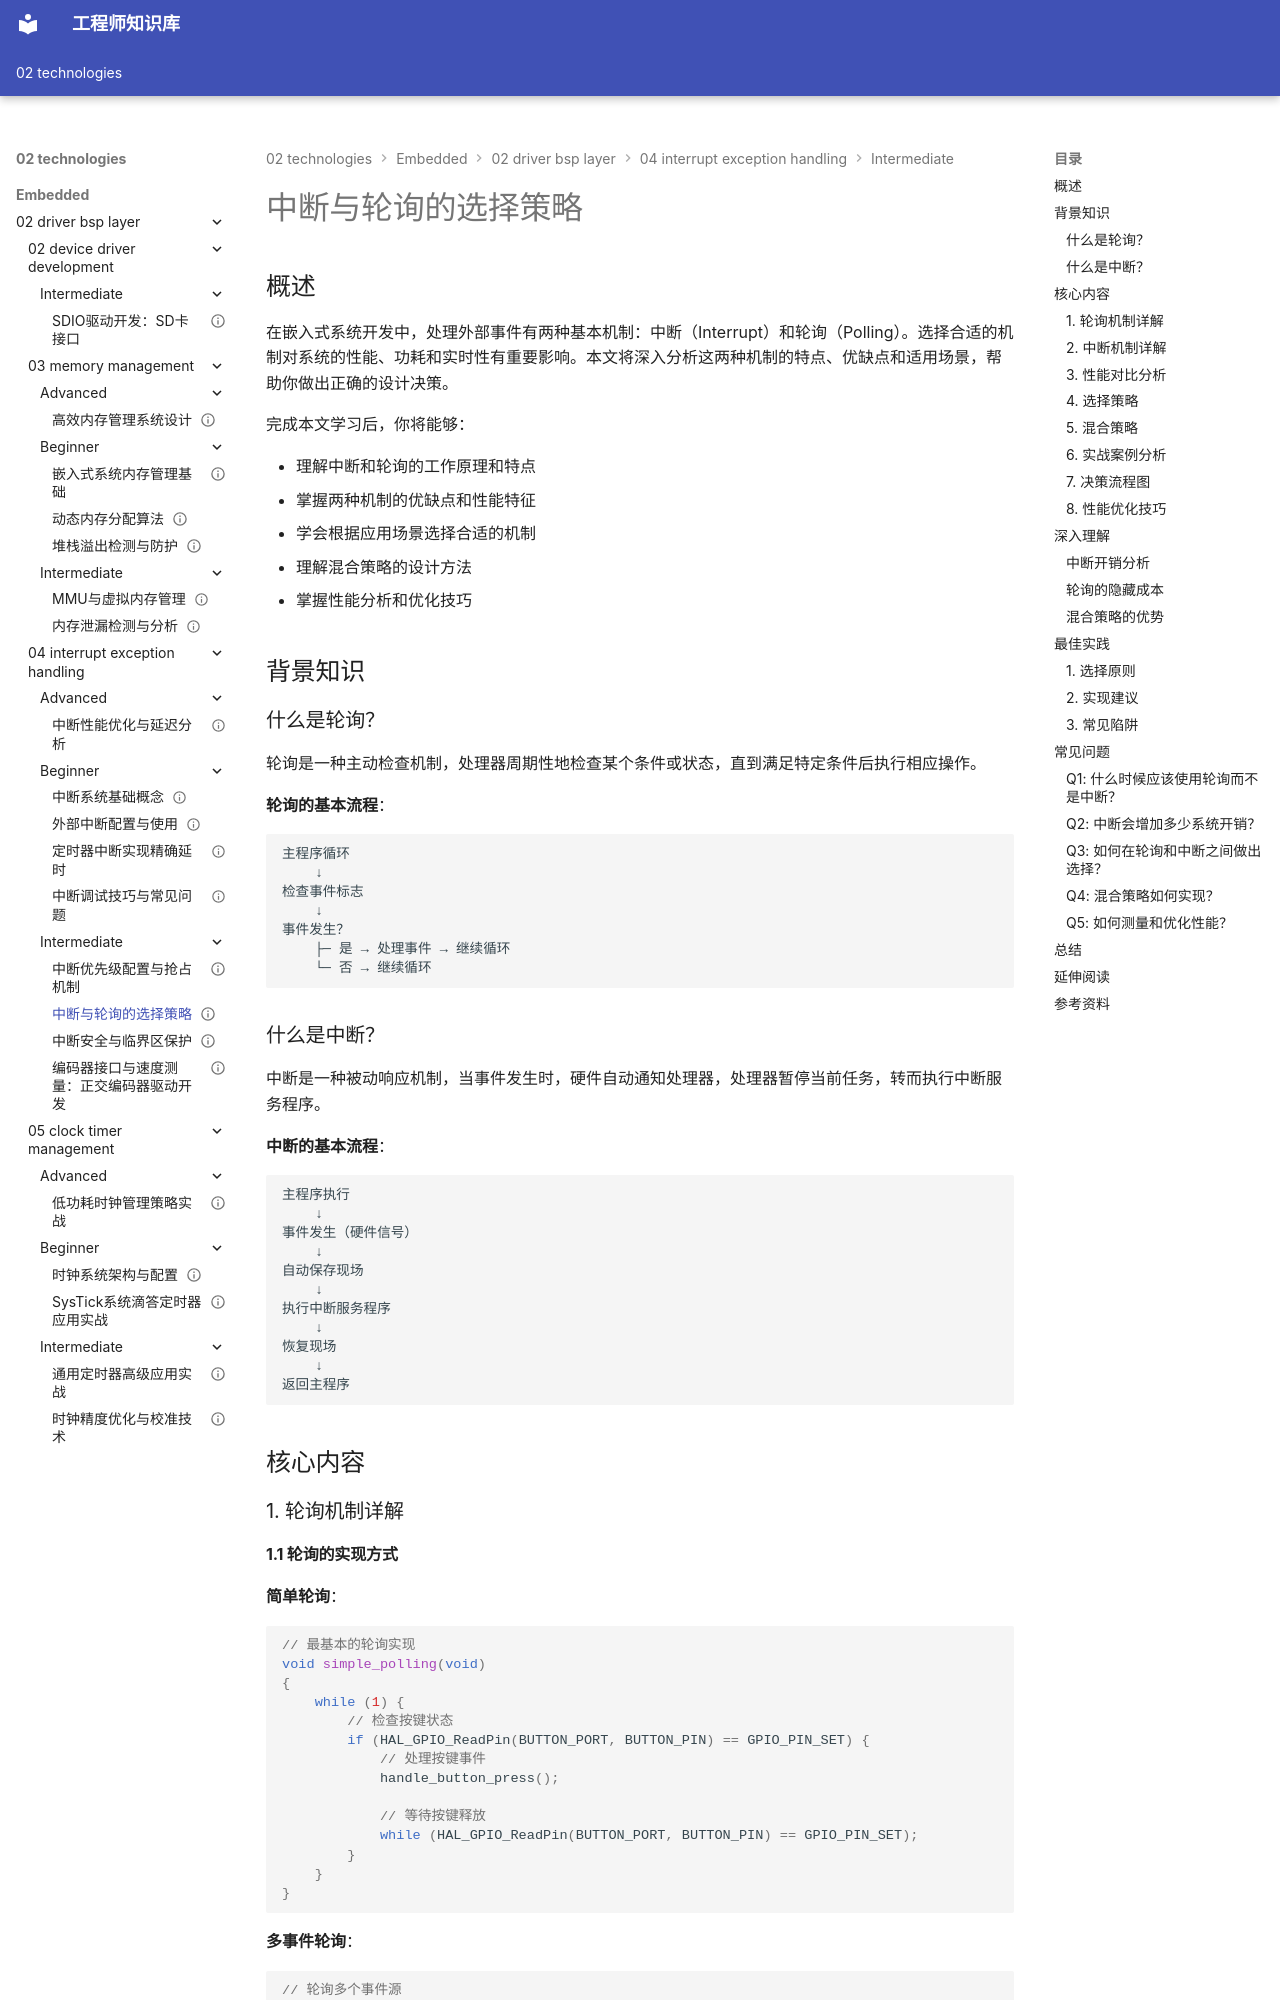

repository: Vuiora/knowledge-os · page: 02-technologies/embedded/02-driver-bsp-layer/04-interrupt-exception-handling/intermediate/02-interrupt-vs-polling/index.html · generator: mkdocs

---
title: "中断与轮询的选择策略"
description: "深入分析中断和轮询两种事件处理机制的优缺点、适用场景和性能特征，掌握在不同应用场景下选择合适机制的方法，学习混合策略的设计与实现，通过实战案例理解如何权衡系统资源和响应性能"
slug: "interrupt-vs-polling"

# 分类信息
domain: "驱动与BSP层"
module: "中断与异常处理"
content_type: "article"
skill_level: "intermediate"

# 标签和关联
tags:
  - 中断
  - 轮询
  - 设计策略
  - 性能分析
  - 事件处理
prerequisites:
  - "interrupt-basics"
  - "interrupt-priority"
related_contents:
  - "external-interrupt"
  - "interrupt-safety"

# 学习信息
estimated_time: 40
difficulty_score: 3

# 作者和版本
author: "嵌入式知识平台"
author_id: ""
created_at: "2024-01-15"
updated_at: "2024-01-15"
version: "1.0"

# 语言和本地化
language: "zh-CN"
translations: []

# 状态和可见性
status: "published"
is_featured: false
is_premium: false

# SEO和元数据
keywords:
  - 中断机制
  - 轮询机制
  - 事件处理
  - 性能优化
  - 设计模式
cover_image: ""
---

# 中断与轮询的选择策略

## 概述

在嵌入式系统开发中，处理外部事件有两种基本机制：中断（Interrupt）和轮询（Polling）。选择合适的机制对系统的性能、功耗和实时性有重要影响。本文将深入分析这两种机制的特点、优缺点和适用场景，帮助你做出正确的设计决策。

完成本文学习后，你将能够：

- 理解中断和轮询的工作原理和特点
- 掌握两种机制的优缺点和性能特征
- 学会根据应用场景选择合适的机制
- 理解混合策略的设计方法
- 掌握性能分析和优化技巧

## 背景知识

### 什么是轮询？

轮询是一种主动检查机制，处理器周期性地检查某个条件或状态，直到满足特定条件后执行相应操作。

**轮询的基本流程**：

```
主程序循环
    ↓
检查事件标志
    ↓
事件发生？
    ├─ 是 → 处理事件 → 继续循环
    └─ 否 → 继续循环
```

### 什么是中断？

中断是一种被动响应机制，当事件发生时，硬件自动通知处理器，处理器暂停当前任务，转而执行中断服务程序。

**中断的基本流程**：

```
主程序执行
    ↓
事件发生（硬件信号）
    ↓
自动保存现场
    ↓
执行中断服务程序
    ↓
恢复现场
    ↓
返回主程序
```

## 核心内容

### 1. 轮询机制详解
